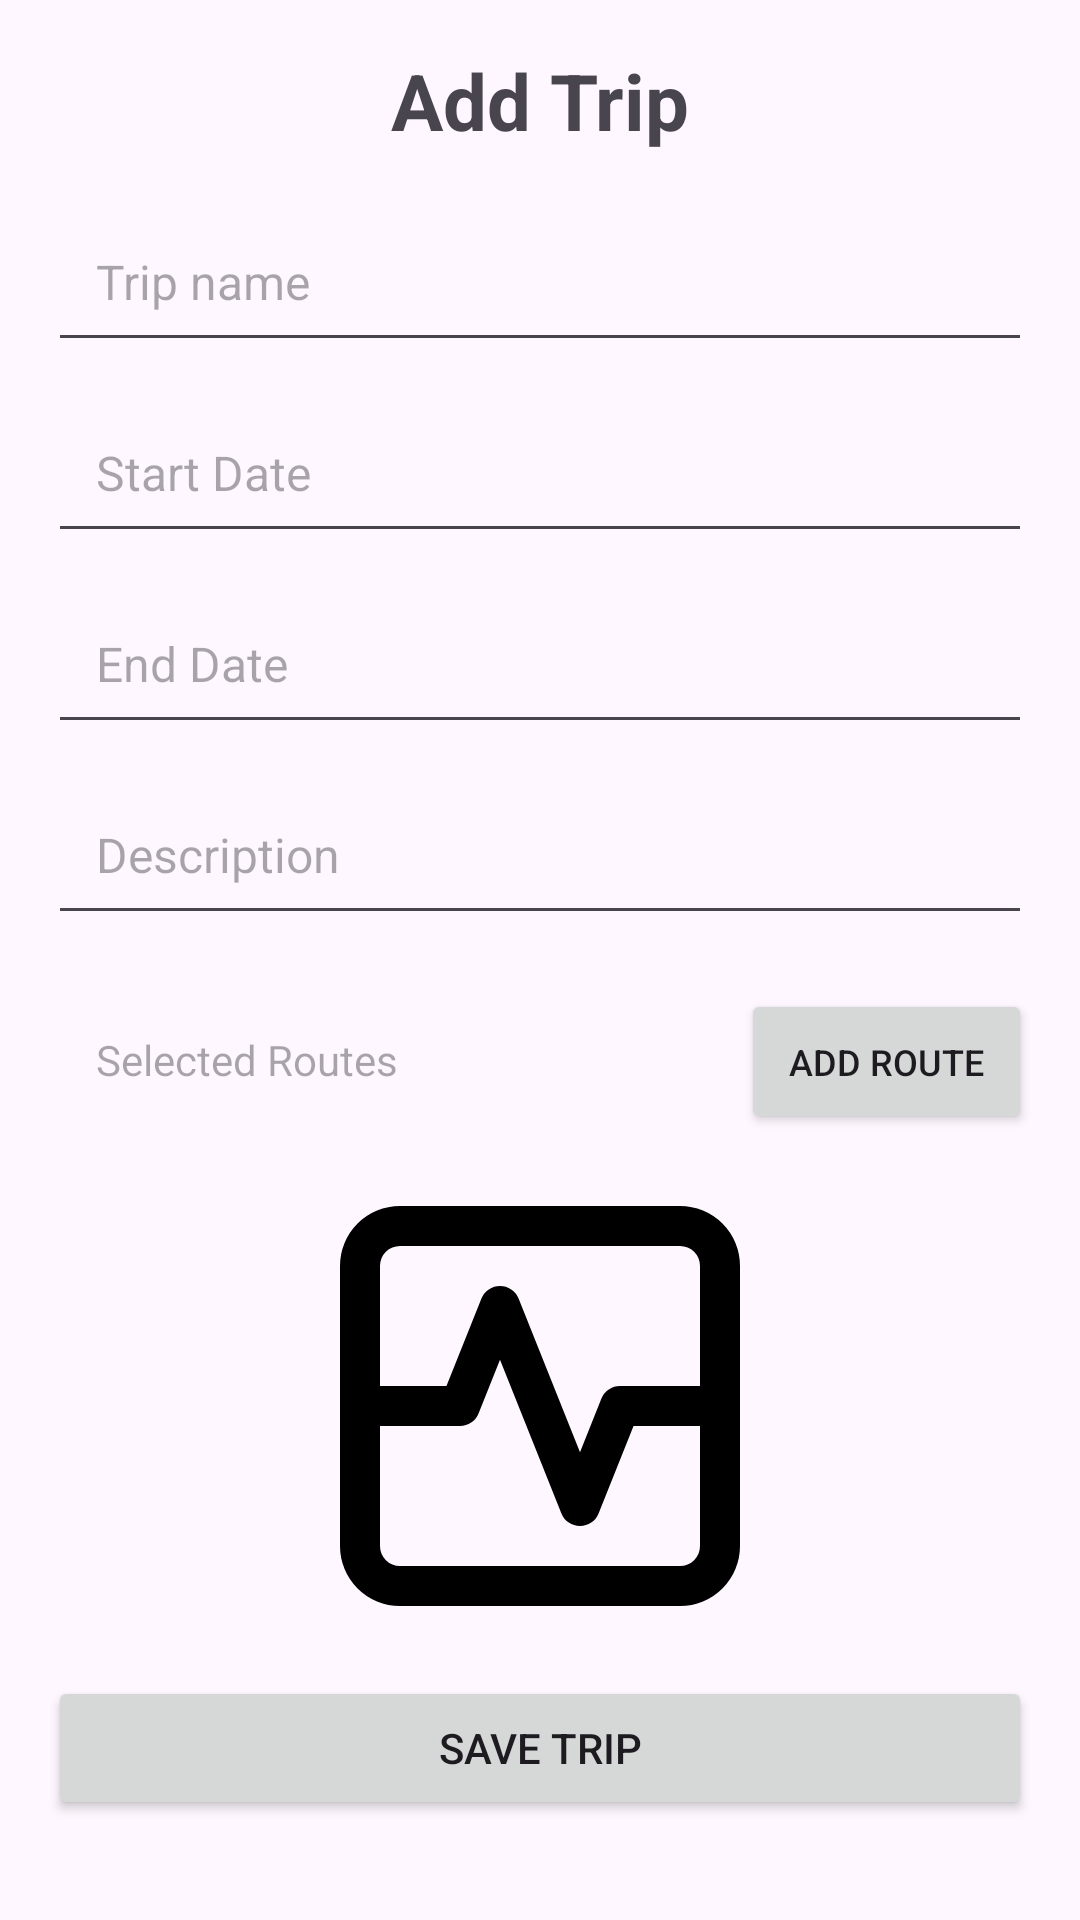

Produce the Android XML layout that renders to this screen, including the resource entries it uses.
<!-- AndroidManifest.xml: application theme Theme.HikeWithMeClient -->
<!-- res/layout/fragment_create_trip.xml -->
<?xml version="1.0" encoding="utf-8"?>
<ScrollView xmlns:android="http://schemas.android.com/apk/res/android"
    android:layout_width="match_parent"
    android:layout_height="match_parent"
    android:padding="16dp">

    <LinearLayout
        android:layout_width="match_parent"
        android:layout_height="wrap_content"
        android:orientation="vertical">

        <TextView
            android:id="@+id/add_trip_headline"
            android:layout_width="match_parent"
            android:layout_height="wrap_content"
            android:text="@string/add_trip"
            android:textSize="26sp"
            android:textStyle="bold"
            android:gravity="center"
            android:layout_marginBottom="16dp" />

        <EditText
            android:id="@+id/trip_name"
            android:layout_width="match_parent"
            android:layout_height="wrap_content"
            android:hint="@string/trip_name"
            android:padding="16dp"
            android:textSize="16sp" />

        <EditText
            android:id="@+id/trip_start_date"
            android:layout_width="match_parent"
            android:layout_height="wrap_content"
            android:layout_marginTop="10dp"
            android:hint="@string/trip_start_date"
            android:padding="16dp"
            android:textSize="16sp" />

        <EditText
            android:id="@+id/trip_end_date"
            android:layout_width="match_parent"
            android:layout_height="wrap_content"
            android:layout_marginTop="10dp"
            android:hint="@string/trip_end_date"
            android:padding="16dp"
            android:textSize="16sp" />

        <EditText
            android:id="@+id/trip_description"
            android:layout_width="match_parent"
            android:layout_height="wrap_content"
            android:layout_marginTop="10dp"
            android:hint="@string/trip_description"
            android:padding="16dp"
            android:textSize="16sp" />

        <LinearLayout
            android:layout_width="match_parent"
            android:layout_height="wrap_content"
            android:orientation="horizontal"
            android:layout_marginTop="16dp">

            <TextView
                android:id="@+id/routes_text_view"
                android:layout_width="0dp"
                android:layout_height="wrap_content"
                android:layout_weight="1"
                android:hint="@string/selected_routes"
                android:padding="16dp"/>

            <Button
                android:id="@+id/add_route_button"
                android:layout_width="wrap_content"
                android:layout_height="wrap_content"
                android:textSize="12sp"
                android:text="@string/add_route"
                android:minHeight="48dp"
                android:minWidth="48dp"
                android:padding="16dp"/>
        </LinearLayout>

        <ImageView
            android:id="@+id/tripImageView"
            android:layout_width="160dp"
            android:layout_height="160dp"
            android:layout_gravity="center"
            android:layout_marginTop="10dp"
            android:contentDescription="@string/trip_image"
            android:scaleType="centerCrop"
            android:src="@drawable/temporary_img" />

        <Button
            android:id="@+id/save_trip_button"
            android:layout_width="match_parent"
            android:layout_height="wrap_content"
            android:layout_marginTop="10dp"
            android:minWidth="48dp"
            android:minHeight="48dp"
            android:padding="10dp"
            android:text="@string/save_trip" />

        <ProgressBar
            android:id="@+id/progressBar"
            android:layout_width="wrap_content"
            android:layout_height="wrap_content"
            android:layout_gravity="center"
            android:layout_marginTop="10dp"
            android:visibility="gone" />
    </LinearLayout>
</ScrollView>
<!-- resources referenced by this layout -->
<resources>
  <!-- drawable temporary_img (drawable) -->
  <?xml version="1.0" encoding="utf-8"?>
  <vector xmlns:android="http://schemas.android.com/apk/res/android"
      xmlns:tools="http://schemas.android.com/tools"
      android:width="24dp"
      android:height="24dp"
      android:viewportWidth="24"
      android:viewportHeight="24"
      tools:ignore="MissingDefaultResource">
  
      <path
          android:fillColor="#000000"
          android:pathData="M5,22 L19,22 A3,3,0,0,0,22,19 L22,5 A3,3,0,0,0,19,2 L5,2 A3,3,0,0,0,2,5 L2,19
  A3,3,0,0,0,5,22 Z M19,20 L5,20 A1,1,0,0,1,4,19 L4,13 L8,13
  A1,1,0,0,0,8.928,12.372 L10,9.692 L13.071,17.372 A1,1,0,0,0,14.929,17.372
  L16.677,13 L20,13 L20,19 A1,1,0,0,1,19,20 Z M5,4 L19,4 A1,1,0,0,1,20,5 L20,11
  L16,11 A1,1,0,0,0,15.071,11.629 L14,14.307 L10.929,6.628 A1,1,0,0,0,9.072,6.628
  L7.323,11 L4,11 L4,5 A1,1,0,0,1,5,4 Z" />
  </vector>
  <string name="add_route">Add Route</string>
  <string name="add_trip">Add Trip</string>
  <string name="save_trip">Save Trip</string>
  <string name="selected_routes">Selected Routes</string>
  <string name="trip_description">Description</string>
  <string name="trip_end_date">End Date</string>
  <string name="trip_image">TRIP IMAGE</string>
  <string name="trip_name">Trip name</string>
  <string name="trip_start_date">Start Date</string>
  <style name="Theme.HikeWithMeClient" parent="Base.Theme.HikeWithMeClient" />
  <style name="Base.Theme.HikeWithMeClient" parent="Theme.Material3.DayNight.NoActionBar">
          
          
      </style>
</resources>
